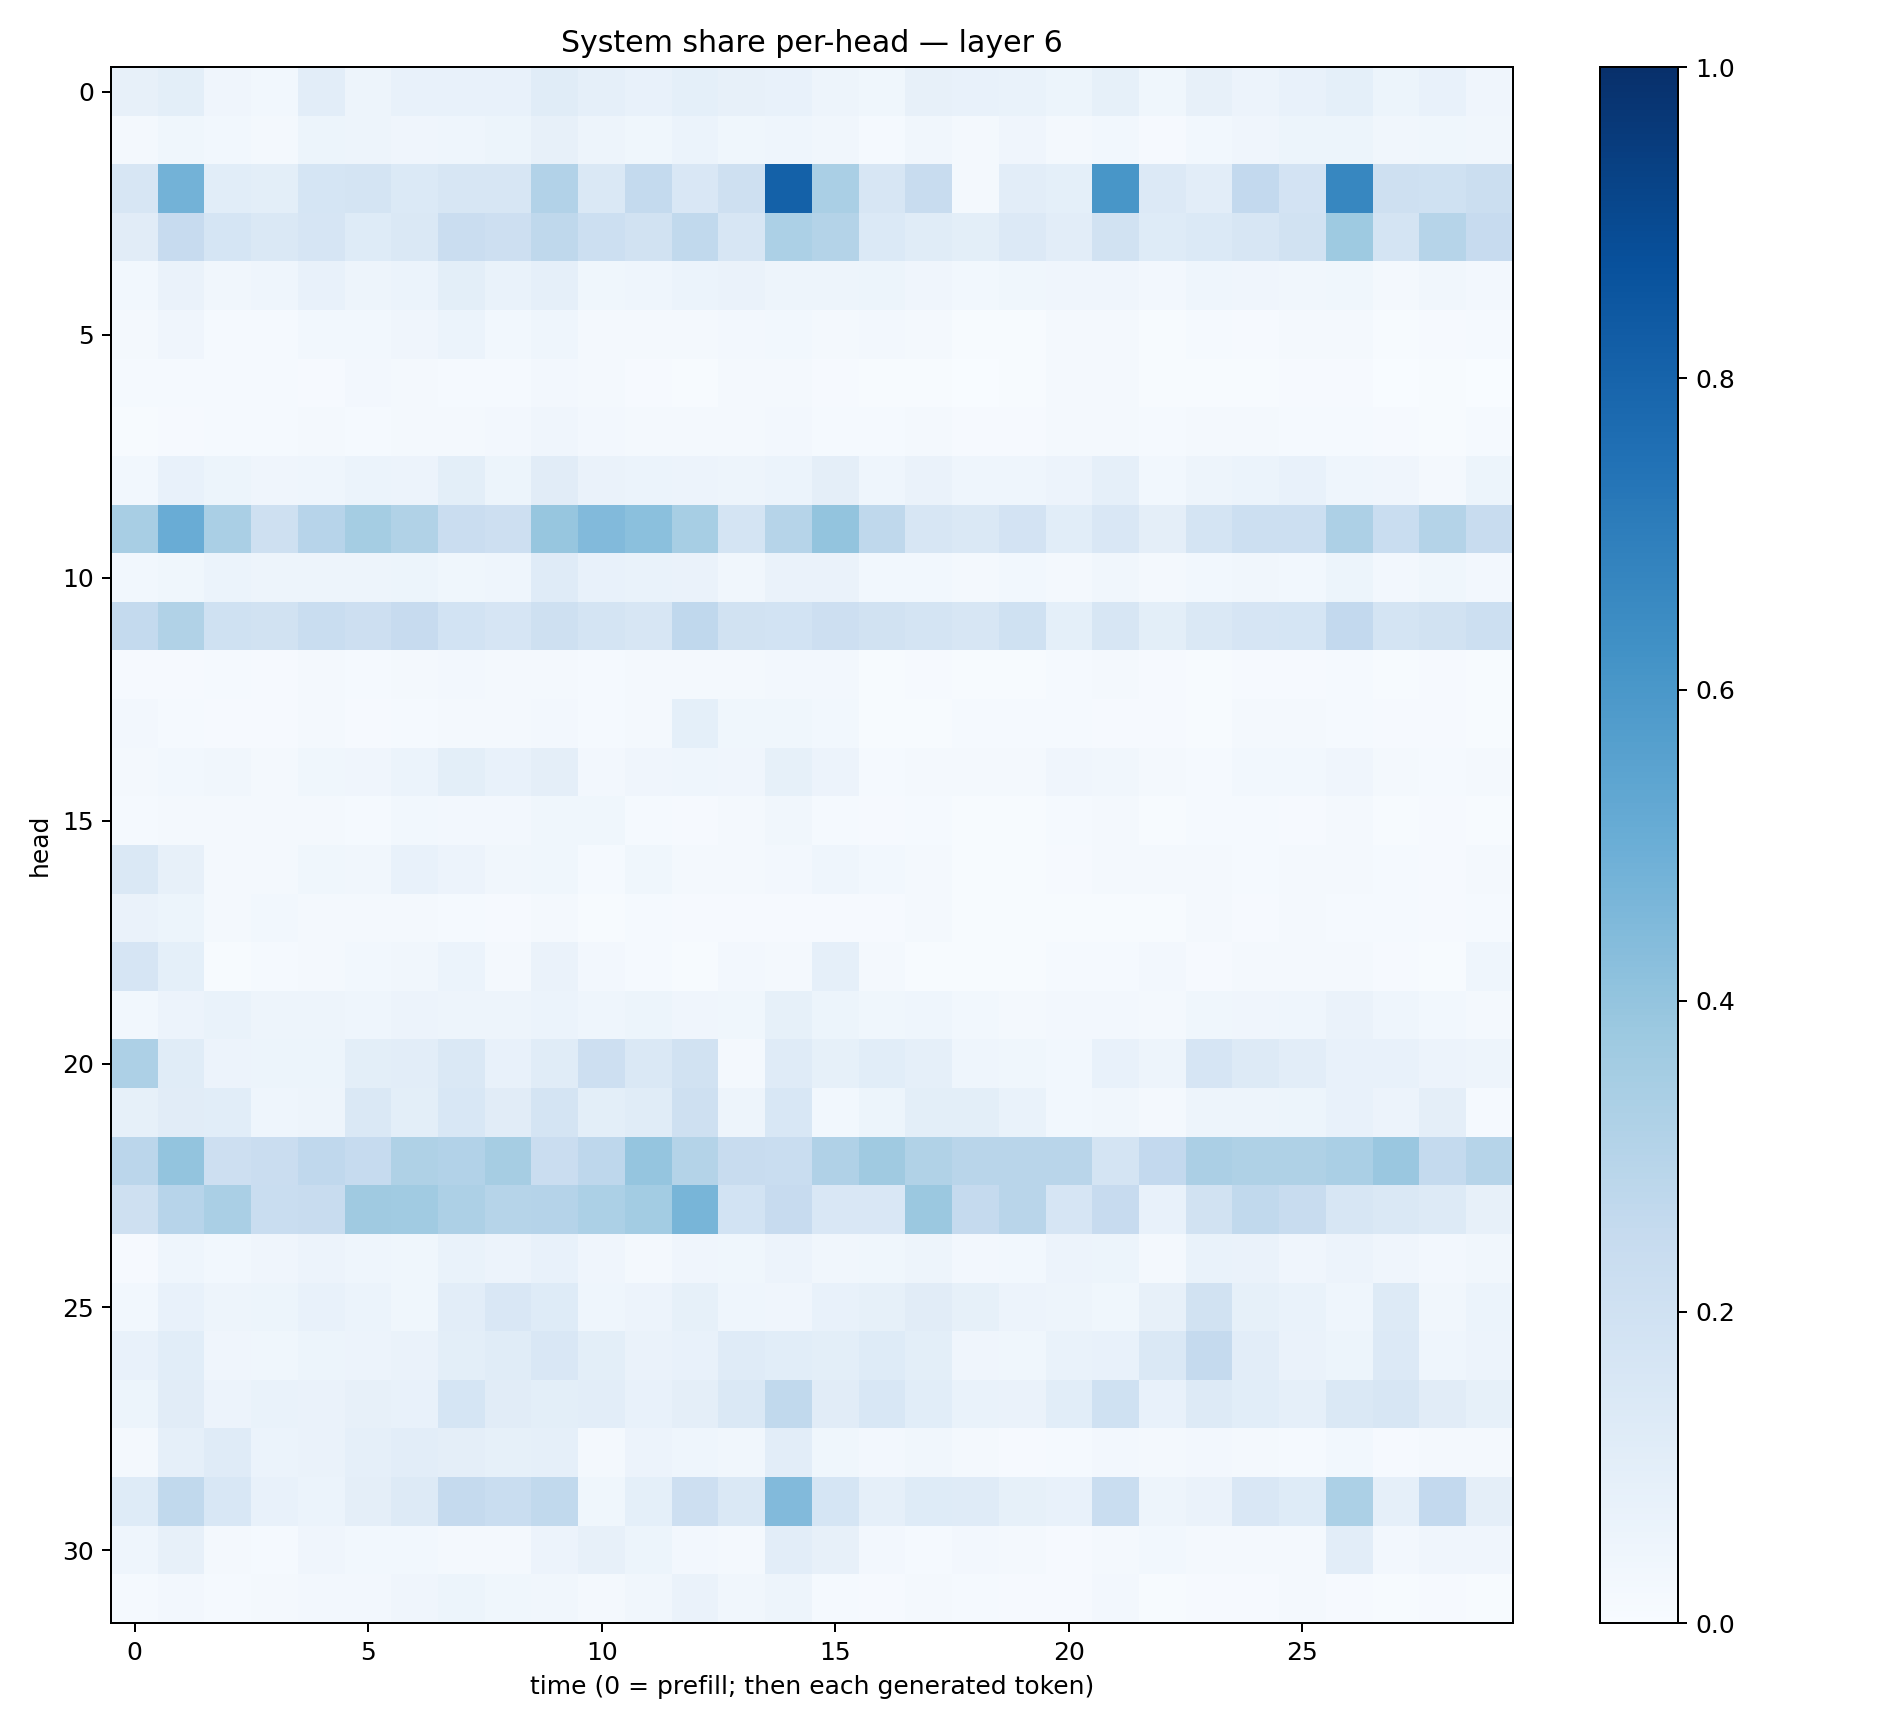

Values plotted in this chart, from the file beside it:
0.08018104, 0.101282634, 0.042351454, 0.031020306, 0.10166203, 0.047254764, 0.07443847, 0.0774941, 0.07787321, 0.116750024, 0.08816294, 0.07212157, 0.09016215, 0.07814668, 0.07067513, 0.04734037, 0.038702283, 0.079970025, 0.07756502, 0.070143074, 0.050828453, 0.08387903, 0.038173106, 0.081665516
0.02178, 0.03905, 0.0293, 0.02259, 0.05424, 0.04819, 0.04283, 0.04437, 0.05386, 0.07973, 0.0483, 0.03607, 0.06159, 0.03603, 0.04566, 0.03425, 0.01442, 0.0325, 0.02334, 0.04004, 0.02023, 0.02855, 0.01076, 0.02753
0.1616, 0.4787, 0.1061, 0.09956, 0.1711, 0.1764, 0.1376, 0.1577, 0.1623, 0.3087, 0.1413, 0.2567, 0.1497, 0.2095, 0.8104, 0.3376, 0.158, 0.2414, 0.01743, 0.1045, 0.09162, 0.6029, 0.1345, 0.1027
0.1117, 0.2429, 0.1716, 0.1443, 0.1656, 0.124, 0.1467, 0.228, 0.2135, 0.2719, 0.2187, 0.1921, 0.2643, 0.1638, 0.3299, 0.305, 0.1376, 0.1134, 0.0999, 0.133, 0.102, 0.1936, 0.1248, 0.1389
0.02815, 0.06317, 0.03507, 0.04595, 0.07374, 0.0507, 0.06023, 0.1014, 0.06648, 0.08741, 0.03824, 0.04511, 0.05929, 0.06425, 0.04985, 0.04956, 0.05131, 0.04159, 0.02994, 0.039, 0.04178, 0.04028, 0.02487, 0.04393
0.01698, 0.04119, 0.01385, 0.01412, 0.02779, 0.02918, 0.03926, 0.06227, 0.02795, 0.04498, 0.0185, 0.02049, 0.01923, 0.02395, 0.02921, 0.01833, 0.02481, 0.01757, 0.006435, 0.007235, 0.017, 0.02137, 0.007798, 0.01451
0.01363, 0.01381, 0.01538, 0.01233, 0.01091, 0.02405, 0.01567, 0.01258, 0.01316, 0.02462, 0.01899, 0.009358, 0.007554, 0.01605, 0.02018, 0.009927, 0.004427, 0.006391, 0.003734, 0.005837, 0.02126, 0.01938, 0.004689, 0.005884
0.007324, 0.01019, 0.01368, 0.01496, 0.02078, 0.01329, 0.01924, 0.02198, 0.02667, 0.04134, 0.02477, 0.01848, 0.0182, 0.01636, 0.02556, 0.01558, 0.01316, 0.02134, 0.008785, 0.01139, 0.01595, 0.01758, 0.01198, 0.01789
0.02781, 0.07363, 0.05169, 0.04265, 0.04413, 0.06093, 0.05783, 0.1009, 0.05135, 0.1096, 0.0629, 0.06215, 0.0562, 0.05038, 0.06195, 0.09469, 0.04559, 0.06616, 0.0462, 0.04392, 0.05714, 0.08789, 0.0307, 0.04698
0.3412, 0.5075, 0.3391, 0.2046, 0.293, 0.3551, 0.3148, 0.2273, 0.2127, 0.3938, 0.4433, 0.4192, 0.3472, 0.1738, 0.2986, 0.4009, 0.2728, 0.1624, 0.1471, 0.1811, 0.1077, 0.1516, 0.09637, 0.174
0.02933, 0.03641, 0.05951, 0.04863, 0.04714, 0.04907, 0.05162, 0.03652, 0.04679, 0.1175, 0.07123, 0.06961, 0.06369, 0.03436, 0.06452, 0.06301, 0.02743, 0.02783, 0.01654, 0.02886, 0.01779, 0.03208, 0.01739, 0.02786
0.2578, 0.3147, 0.2025, 0.195, 0.2343, 0.2126, 0.2429, 0.1865, 0.1653, 0.2067, 0.1786, 0.1571, 0.2682, 0.1877, 0.1839, 0.2124, 0.189, 0.1788, 0.1621, 0.2018, 0.09185, 0.1618, 0.09854, 0.1433
0.009879, 0.009973, 0.01321, 0.01159, 0.02024, 0.01525, 0.02287, 0.02576, 0.01792, 0.01987, 0.01401, 0.02092, 0.01968, 0.01773, 0.02438, 0.02404, 0.005956, 0.007963, 0.00514, 0.007624, 0.01483, 0.01637, 0.008506, 0.006302
0.0256, 0.01497, 0.01016, 0.009693, 0.01639, 0.01165, 0.01361, 0.02325, 0.01574, 0.02665, 0.0127, 0.01924, 0.09334, 0.03856, 0.03891, 0.02955, 0.006344, 0.007553, 0.01442, 0.01387, 0.01525, 0.009933, 0.01005, 0.005119
0.02071, 0.03114, 0.03379, 0.01776, 0.03902, 0.03994, 0.05973, 0.1007, 0.0711, 0.09401, 0.02477, 0.04049, 0.04364, 0.04039, 0.08222, 0.05776, 0.01304, 0.02111, 0.01778, 0.02164, 0.04066, 0.03487, 0.02083, 0.01407
0.01469, 0.02179, 0.02203, 0.01899, 0.01998, 0.01184, 0.02754, 0.02517, 0.02647, 0.0375, 0.03525, 0.01468, 0.01137, 0.01589, 0.03197, 0.01374, 0.01017, 0.01373, 0.006413, 0.006879, 0.01399, 0.02192, 0.005277, 0.01228
0.1416, 0.08033, 0.0209, 0.01566, 0.03688, 0.03402, 0.07032, 0.05596, 0.03254, 0.03584, 0.01543, 0.03551, 0.01758, 0.02135, 0.02418, 0.04425, 0.0292, 0.02048, 0.00592, 0.006063, 0.01063, 0.01968, 0.01685, 0.02222
0.0636, 0.05214, 0.01998, 0.02938, 0.023, 0.01982, 0.01909, 0.01413, 0.01143, 0.02159, 0.005495, 0.01495, 0.01029, 0.00992, 0.009784, 0.01132, 0.009167, 0.02336, 0.006044, 0.005176, 0.006015, 0.007812, 0.007487, 0.01563
0.1642, 0.0911, 0.006018, 0.01304, 0.01815, 0.03012, 0.03467, 0.05922, 0.02312, 0.06455, 0.02522, 0.0135, 0.005064, 0.02494, 0.02116, 0.08736, 0.0182, 0.005473, 0.00639, 0.005699, 0.01381, 0.0134, 0.02386, 0.01109
0.03086, 0.05778, 0.06995, 0.05018, 0.05072, 0.04346, 0.05525, 0.04935, 0.04752, 0.06028, 0.04301, 0.05366, 0.04122, 0.03803, 0.08364, 0.05366, 0.03683, 0.04357, 0.029, 0.01648, 0.02555, 0.02631, 0.01792, 0.03637
0.3273, 0.1151, 0.05686, 0.0533, 0.05439, 0.1014, 0.1045, 0.1426, 0.0744, 0.1159, 0.2135, 0.1479, 0.1936, 0.02207, 0.1185, 0.08449, 0.1063, 0.08904, 0.04674, 0.03701, 0.02964, 0.07515, 0.04919, 0.1668
0.08382, 0.1109, 0.1081, 0.04569, 0.04861, 0.1441, 0.1003, 0.1527, 0.1116, 0.1765, 0.09818, 0.1151, 0.2093, 0.04962, 0.1546, 0.02957, 0.05146, 0.1016, 0.09823, 0.0694, 0.03014, 0.03207, 0.01988, 0.04869
0.2813, 0.4012, 0.2138, 0.2277, 0.2695, 0.2476, 0.3207, 0.3102, 0.3478, 0.23, 0.2738, 0.398, 0.3078, 0.2352, 0.2328, 0.3167, 0.3683, 0.3151, 0.2895, 0.2923, 0.2926, 0.1756, 0.2583, 0.3326
0.2076, 0.2932, 0.336, 0.2322, 0.2409, 0.3702, 0.367, 0.3247, 0.2972, 0.3013, 0.3283, 0.3578, 0.4667, 0.187, 0.2426, 0.1515, 0.1519, 0.3823, 0.2511, 0.2923, 0.1666, 0.2424, 0.07495, 0.1913
0.009528, 0.04573, 0.02971, 0.04272, 0.05749, 0.04459, 0.03652, 0.06811, 0.05859, 0.07203, 0.03943, 0.02157, 0.0406, 0.03759, 0.05539, 0.03483, 0.03894, 0.04699, 0.02537, 0.0279, 0.05567, 0.05454, 0.01822, 0.06937
0.03091, 0.07276, 0.04901, 0.05389, 0.07125, 0.06145, 0.03619, 0.1025, 0.1507, 0.1242, 0.04445, 0.05696, 0.08223, 0.0461, 0.04069, 0.07216, 0.08383, 0.1113, 0.08447, 0.058, 0.04959, 0.03732, 0.07869, 0.1877
0.07468, 0.1088, 0.03964, 0.03527, 0.0539, 0.05685, 0.06336, 0.09905, 0.1143, 0.1487, 0.09848, 0.06623, 0.076, 0.1185, 0.1063, 0.09891, 0.1225, 0.09864, 0.04234, 0.03526, 0.06841, 0.07798, 0.1416, 0.2521
0.0546, 0.1114, 0.05619, 0.06672, 0.06289, 0.07967, 0.07374, 0.1694, 0.1102, 0.0994, 0.1025, 0.07189, 0.09728, 0.1413, 0.264, 0.1105, 0.156, 0.1089, 0.06993, 0.06261, 0.106, 0.2028, 0.07543, 0.1266
0.01679, 0.08917, 0.118, 0.05905, 0.06384, 0.08838, 0.1026, 0.09509, 0.08491, 0.08694, 0.02337, 0.05715, 0.04437, 0.03272, 0.1031, 0.03577, 0.02611, 0.03373, 0.02264, 0.01082, 0.0118, 0.02612, 0.01892, 0.02461
0.1217, 0.2654, 0.1532, 0.07654, 0.05946, 0.09697, 0.126, 0.2525, 0.232, 0.2647, 0.03545, 0.0903, 0.2142, 0.1443, 0.4444, 0.1689, 0.08759, 0.1247, 0.12, 0.08274, 0.07726, 0.2341, 0.04877, 0.06596
0.0441, 0.08188, 0.01668, 0.01499, 0.04207, 0.02882, 0.03117, 0.0211, 0.01822, 0.05538, 0.07953, 0.05244, 0.02491, 0.0211, 0.1029, 0.08066, 0.02679, 0.01487, 0.02497, 0.0189, 0.01127, 0.02265, 0.03008, 0.02322
0.01562, 0.02414, 0.01543, 0.01821, 0.02589, 0.02466, 0.03999, 0.05401, 0.03652, 0.03246, 0.01661, 0.03324, 0.06294, 0.03188, 0.04865, 0.01498, 0.008381, 0.01623, 0.01198, 0.01069, 0.01167, 0.02656, 0.004426, 0.009897
